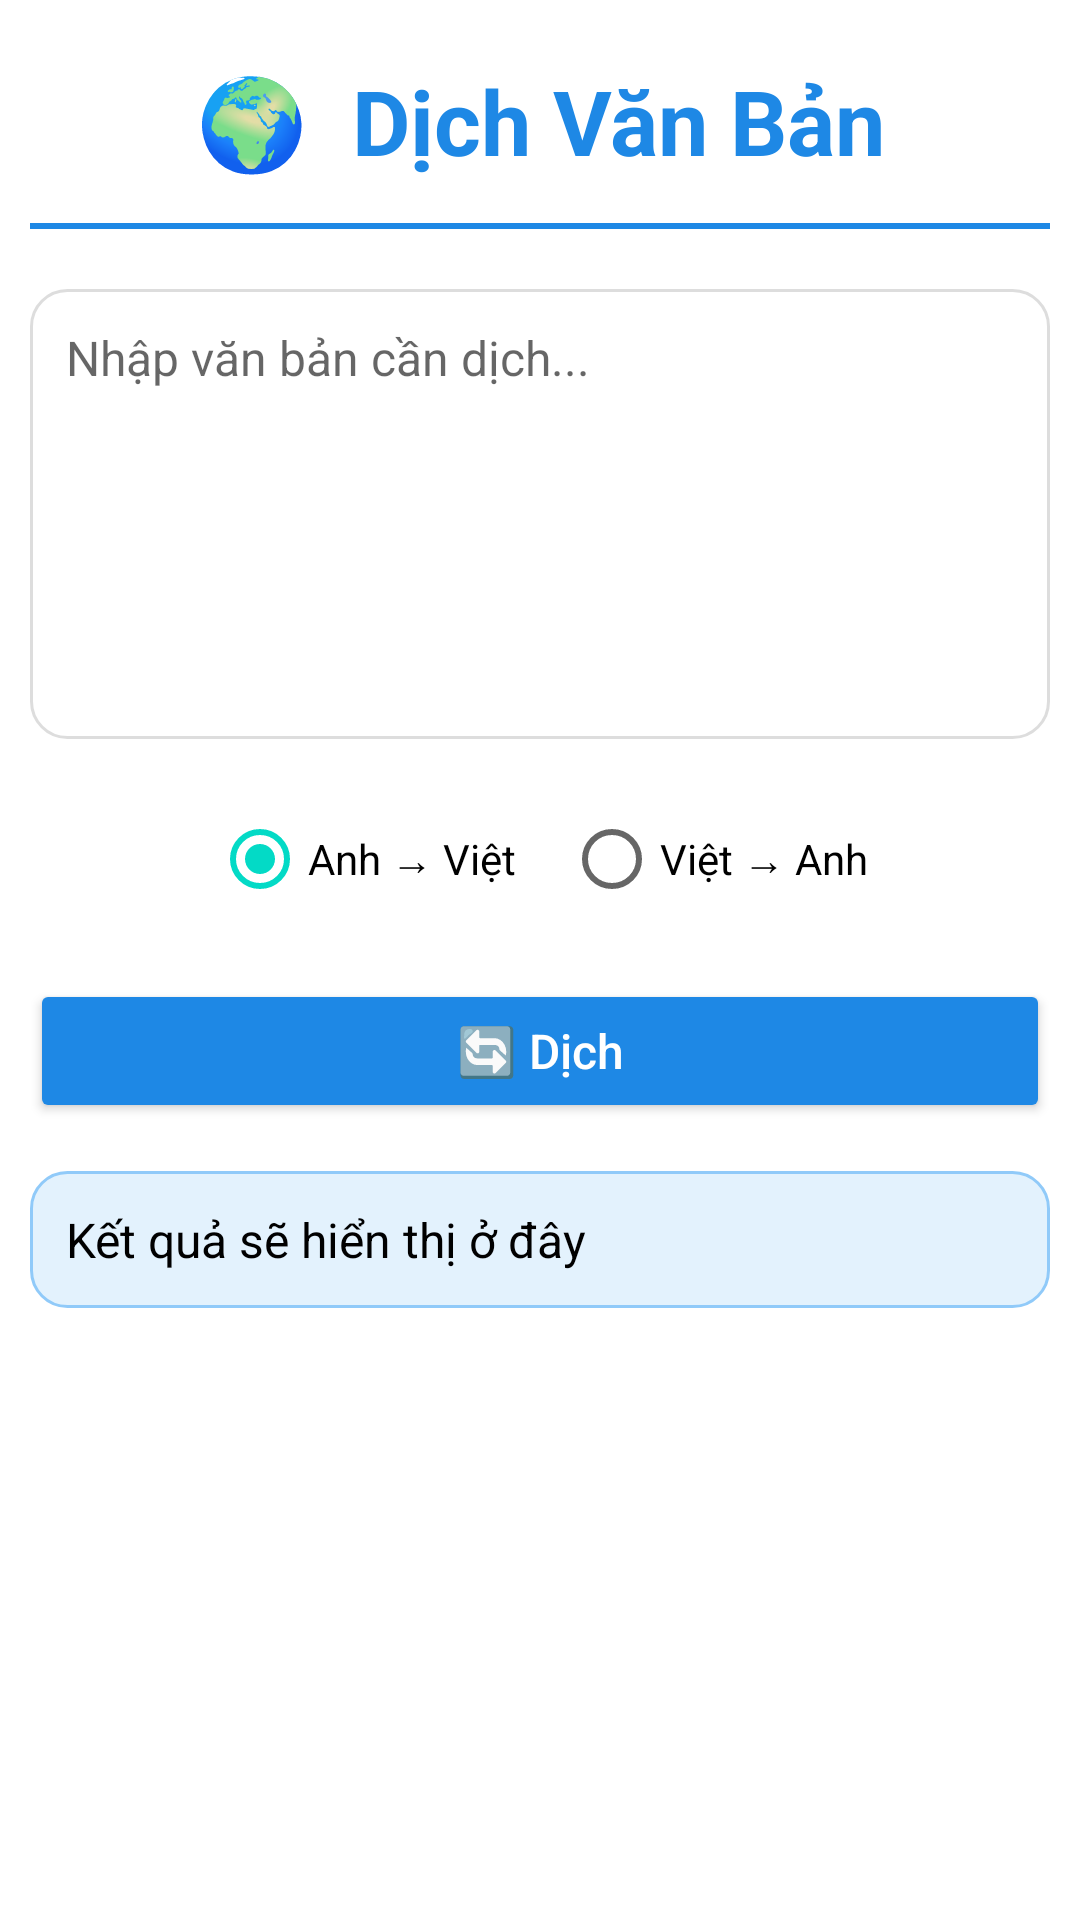

Android layout source for this screen:
<!-- AndroidManifest.xml: application theme Theme.Project_LTDD -->
<!-- res/layout/activity_fragment_translation.xml -->
<?xml version="1.0" encoding="utf-8"?>
<ScrollView xmlns:android="http://schemas.android.com/apk/res/android"
    android:layout_width="match_parent"
    android:layout_height="match_parent"
    android:background="@color/white"
    android:padding="10dp">

    <LinearLayout
        android:layout_width="match_parent"
        android:layout_height="wrap_content"
        android:orientation="vertical">

        
        <TextView
            android:layout_width="match_parent"
            android:layout_height="wrap_content"
            android:text="🌍  Dịch Văn Bản"
            android:textSize="30sp"
            android:padding="10dp"
            android:textStyle="bold"
            android:textColor="@color/brightblue"
            android:gravity="center" />

        <View
            android:id="@+id/dividerQuiz"
            android:layout_width="match_parent"
            android:layout_height="2dp"
            android:layout_marginTop="4dp"
            android:background="@color/brightblue"
            android:layout_marginBottom="10dp"/>

        
        <EditText
            android:id="@+id/editTextInput"
            android:layout_width="match_parent"
            android:layout_height="150dp"
            android:background="@drawable/bg_translate_edittext"
            android:padding="12dp"
            android:gravity="top|start"
            android:hint="Nhập văn bản cần dịch..."
            android:textSize="16sp"
            android:inputType="textMultiLine"
            android:minLines="5"
            android:maxLines="10"
            android:layout_marginTop="10dp"/>

        
        <RadioGroup
            android:id="@+id/radioGroup"
            android:layout_width="match_parent"
            android:layout_height="wrap_content"
            android:orientation="horizontal"
            android:layout_marginTop="16dp"
            android:gravity="center">

            <RadioButton
                android:id="@+id/radioEnToVi"
                android:layout_width="wrap_content"
                android:layout_height="wrap_content"
                android:text="Anh → Việt"
                android:checked="true" />

            <RadioButton
                android:id="@+id/radioViToEn"
                android:layout_width="wrap_content"
                android:layout_height="wrap_content"
                android:text="Việt → Anh"
                android:layout_marginStart="16dp" />
        </RadioGroup>

        
        <Button
            android:id="@+id/buttonTranslate"
            android:layout_width="match_parent"
            android:layout_height="wrap_content"
            android:text="🔄 Dịch"
            android:textAllCaps="false"
            android:textSize="16sp"
            android:textColor="#FFFFFF"
            android:backgroundTint="#1E88E5"
            android:layout_marginTop="16dp" />

        
        <TextView
            android:id="@+id/textViewResult"
            android:layout_width="match_parent"
            android:layout_height="wrap_content"
            android:text="Kết quả sẽ hiển thị ở đây"
            android:textColor="@color/black"
            android:textSize="16sp"
            android:padding="12dp"
            android:background="@drawable/bg_translate_result"
            android:layout_marginTop="16dp" />
    </LinearLayout>
</ScrollView>
<!-- resources referenced by this layout -->
<resources>
  <color name="black">#FF000000</color>
  <color name="brightblue">#1E88E5</color>
  <color name="white">#FFFFFFFF</color>
  <!-- drawable bg_translate_edittext (drawable) -->
  <?xml version="1.0" encoding="utf-8"?>
  <shape xmlns:android="http://schemas.android.com/apk/res/android"
      android:shape="rectangle">
      <solid android:color="#FFFFFF"/>
      <corners android:radius="12dp"/>
      <padding android:left="8dp" android:top="8dp" android:right="8dp" android:bottom="8dp"/>
      <stroke android:color="#DDDDDD" android:width="1dp"/>
  </shape>
  <!-- drawable bg_translate_result (drawable) -->
  <?xml version="1.0" encoding="utf-8"?>
  <shape xmlns:android="http://schemas.android.com/apk/res/android"
      android:shape="rectangle">
      <solid android:color="#E3F2FD"/>
      <corners android:radius="12dp"/>
      <stroke android:color="#90CAF9" android:width="1dp"/>
  </shape>
  <style name="Theme.Project_LTDD" parent="Base.Theme.Project_LTDD" />
  <style name="Base.Theme.Project_LTDD" parent="Theme.MaterialComponents.DayNight.NoActionBar">
  
           <item name="colorPrimary">@color/black</item>
          
  
      </style>
</resources>
